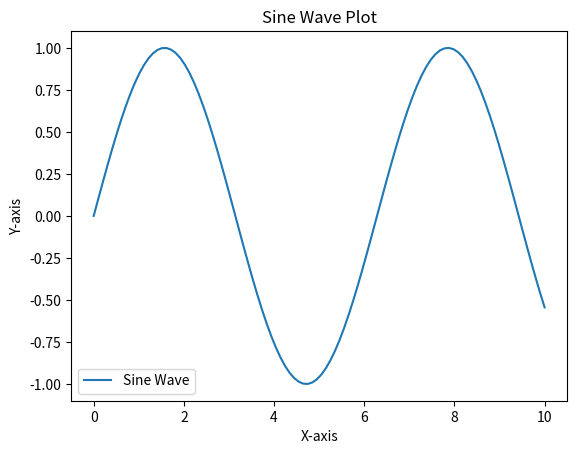

This chart was generated by the following Python code:
import matplotlib.pyplot as plt
import numpy as np

# Generate some example data
x = np.linspace(0, 10, 100)
y = np.sin(x)

# Create a plot
plt.plot(x, y, label='Sine Wave')
plt.xlabel('X-axis')
plt.ylabel('Y-axis')
plt.title('Sine Wave Plot')
plt.legend()

# Display the plot
plt.show()
